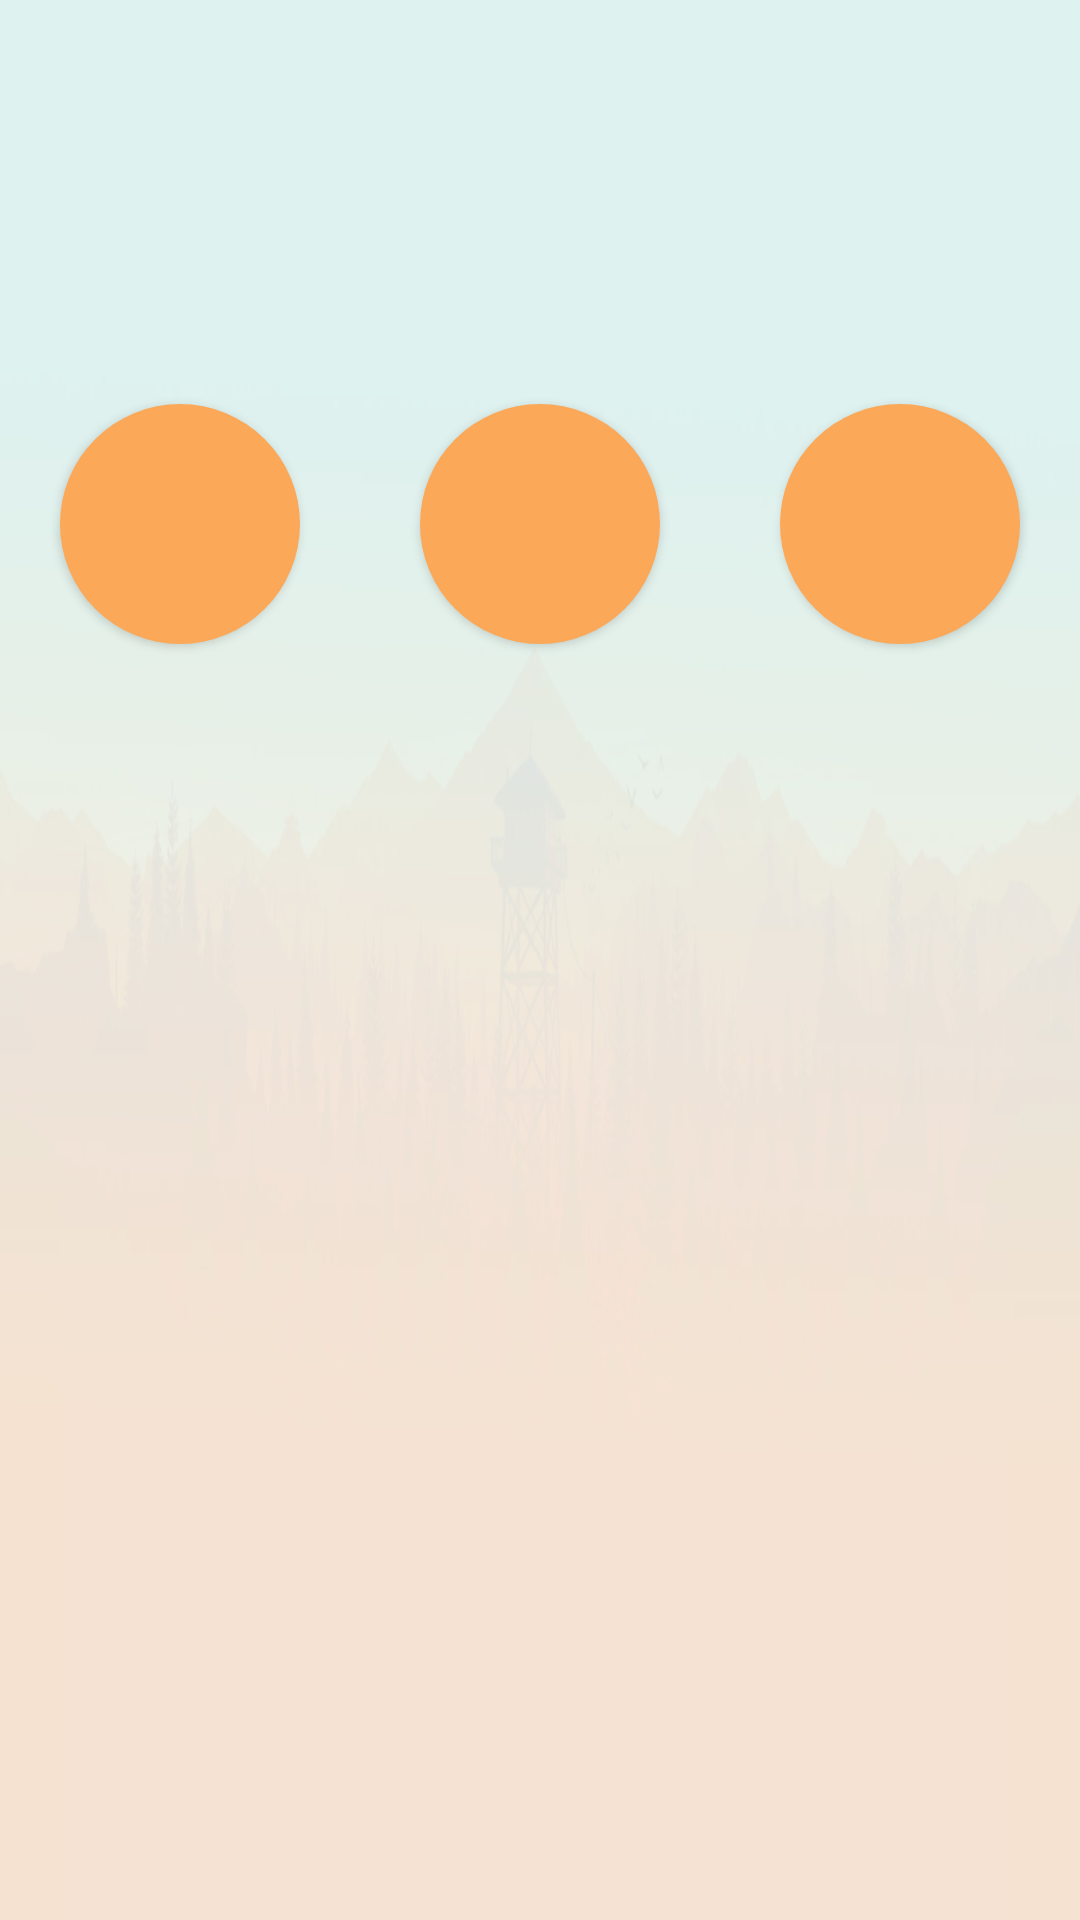

This screen was rendered from an Android layout file. Write that file and the resources it references.
<!-- AndroidManifest.xml: application theme AppTheme -->
<!-- res/layout/activity_quizz_qcm.xml -->
<?xml version="1.0" encoding="utf-8"?>
<LinearLayout xmlns:android="http://schemas.android.com/apk/res/android"
    xmlns:tools="http://schemas.android.com/tools"
    android:id="@+id/custom_layout"
    android:layout_width="match_parent"
    android:layout_height="match_parent"
    android:background="@drawable/back1"
    android:orientation="vertical"
    tools:context="fr.wildcodeschool.apprenti.javabien.ExoQcmActivity">

    <TextView
        android:id="@+id/info"
        android:layout_width="match_parent"
        android:layout_height="wrap_content"
        android:padding="18dp"
        android:text=""
        android:textSize="18dp" />

    <TextView
        android:id="@+id/question"
        android:layout_width="wrap_content"
        android:layout_height="wrap_content"
        android:layout_marginBottom="10dp"
        android:layout_marginTop="0dp"
        android:layout_toStartOf="@+id/boutonFaux2"
        android:padding="10sp"
        android:text=""
        android:textSize="18dp"
        android:textStyle="bold" />


    <LinearLayout
        android:layout_width="match_parent"
        android:layout_height="wrap_content"
        android:gravity="center"
        android:orientation="horizontal"
        android:paddingBottom="20dp">

        <Button
            android:id="@+id/boutonVrai"
            style="@style/BoutonExo"
            android:text="" />

        <Button
            android:id="@+id/boutonFaux"
            style="@style/BoutonExo"
            android:text="" />

        <Button
            android:id="@+id/boutonFaux2"
            style="@style/BoutonExo"
            android:text="" />
    </LinearLayout>

    <Button
        android:id="@+id/suivant"
        android:layout_width="wrap_content"
        android:layout_height="wrap_content"
        android:layout_alignParentBottom="true"
        android:layout_centerHorizontal="true"
        android:layout_marginBottom="92dp"
        android:layout_marginTop="20dp"
        android:text="Suivant"
        android:visibility="invisible" />

</LinearLayout>
<!-- resources referenced by this layout -->
<resources>
  <!-- drawable back1: png bitmap (drawable, 79488 bytes) -->
  <style name="BoutonExo">
          <item name="android:layout_width">80dp</item>
          <item name="android:layout_height">80dp</item>
          <item name="android:padding">2dp</item>
          <item name="android:textColor">#fff</item>
          <item name="android:layout_margin">20dp</item>
          <item name="android:background">@drawable/boutonrond</item>
      </style>
  <style name="AppTheme" parent="Theme.AppCompat.Light.NoActionBar">
          <item name="colorPrimary">@color/colorPrimary</item>
          <item name="colorPrimaryDark">@color/colorPrimaryDark</item>
          <item name="colorAccent">@color/colorAccent</item>
      </style>
  <!-- drawable boutonrond (drawable) -->
  <?xml version="1.0" encoding="utf-8"?>
  <shape xmlns:android="http://schemas.android.com/apk/res/android"
      android:shape="oval">
      <solid android:color="#fba858"/>
  </shape>
  <color name="colorPrimary">#3F51B5</color>
  <color name="colorPrimaryDark">#58c4b8</color>
  <color name="colorAccent">#FF4081</color>
</resources>
